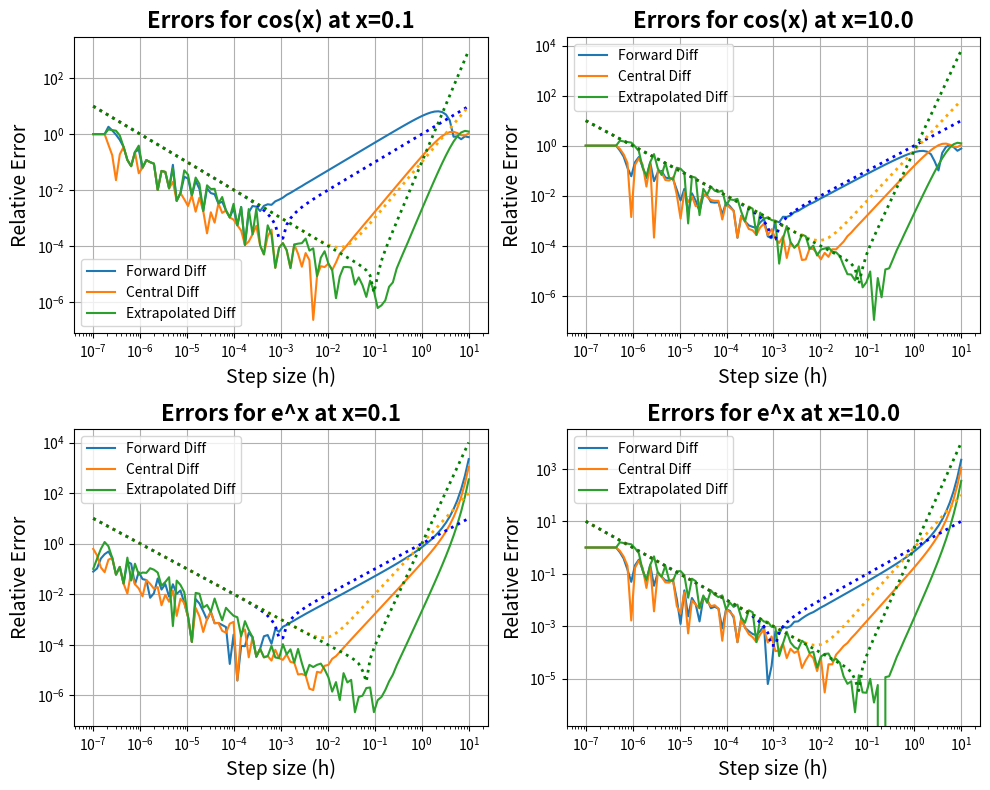

This chart was generated by the following Python code:
#Python script for the first problem of Comp Phys HW1 

import numpy as np
import matplotlib.pyplot as plt 
'''
The problem states to differentiate cos(x) and e^x at x = 0.1 and x = 10 using single precision 
with the forward, central, and extrapolated difference methods.

'''
#Part A: Write functions that implement the three methods of numerical differentiation

def forward_diff(f, x, h):
    return ((f(x + h) - f(x)) / h).astype(np.float32)

def central_diff(f, x, h):
    return ((f(x + h) - f(x-h)) / (2*h)).astype(np.float32)

def extrapolated_diff(f, x, h):
    D1 = (f(x + h) - f(x - h)) / (2*h)
    D2 = (f(x + h/2) - f(x - h/2)) / h
    return ((4 * D2 - D1) / 3).astype(np.float32)

x1 = np.float32(0.1)
x2 = np.float32(10.0)

#Compute derivatives of cos(x) and e^x at the h_min's we computed in class that should minimize the error:
f1 = np.cos
f2 = np.exp

h = np.logspace(-7, 1, 100).astype(np.float32)
#hsquared = np.round(h**2,7).astype(np.float32) 
#hto4th = np.round(h**4,7).astype(np.float32) 

#Define functions for predicted error:
def predicted_err_f(h):
    return np.abs(np.float32((10e-7)/h - h))

def predicted_err_c1(h, x_i):
    return np.abs(np.float32((10e-7)/h + np.tan(x_i)*h**2))

def predicted_err_e1(h, x_i):
    return np.abs(np.float32((10e-7)/h - np.tan(x_i)*h**4))

def predicted_err_c2(h):
    return np.abs(np.float32((10e-7)/h + h**2))

def predicted_err_e2(h):
    return np.abs(np.float32((10e-7)/h - h**4))


print('forward diff e^x derivative of e^x at x=10', forward_diff(np.exp, x2, np.float32(1.0e-5)))
print('actual derivative of e^x at x=10', np.exp(x2))

#Compute arrays of errors for cosine at both 0.1 and 10.0:
forward_err_f1_x1 = (forward_diff(f1, x1, h) + np.float32(np.sin(x1)))/np.float32(np.sin(x1))
central_err_f1_x1 = (central_diff(f1, x1, h) + np.float32(np.sin(x1)))/np.float32(np.sin(x1))
extrapolated_err_f1_x1 = (extrapolated_diff(f1, x1, h) + np.float32(np.sin(x1)))/np.float32(np.sin(x1))


forward_err_f1_x2 = (forward_diff(f1, x2, h) + np.float32(np.sin(x2)))/np.float32(np.sin(x2))
central_err_f1_x2 = (central_diff(f1, x2, h) + np.float32(np.sin(x2)))/np.float32(np.sin(x2))
extrapolated_err_f1_x2 = (extrapolated_diff(f1, x2, h) + np.float32(np.sin(x2)))/np.float32(np.sin(x2))

#Compute arrays of errors for e^x at both 0.1 and 10.0:
forward_err_f2_x1 = (forward_diff(f2, x1, h) - np.float32(np.exp(x1)))/np.float32(np.exp(x1))
central_err_f2_x1 = (central_diff(f2, x1, h) - np.float32(np.exp(x1)))/np.float32(np.exp(x1))    
extrapolated_err_f2_x1 = (extrapolated_diff(f2, x1, h) - np.float32(np.exp(x1)))/np.float32(np.exp(x1))

forward_err_f2_x2 = (forward_diff(f2, x2, h) - np.float32(np.exp(x2)))/np.float32(np.exp(x2))
central_err_f2_x2 = (central_diff(f2, x2, h) - np.float32(np.exp(x2)))/np.float32(np.exp(x2))
extrapolated_err_f2_x2 = (extrapolated_diff(f2, x2, h) - np.float32(np.exp(x2)))/np.float32(np.exp(x2))


#Part B: Plot the errors for each function at each point using each method on a log-log scale:
plt.figure(figsize=(10, 8))
plt.subplot(2, 2, 1)
plt.loglog(h, np.abs(forward_err_f1_x1), label='Forward Diff')
plt.loglog(h, np.abs(central_err_f1_x1), label='Central Diff')
plt.loglog(h, np.abs(extrapolated_err_f1_x1), label='Extrapolated Diff')
plt.loglog(h,predicted_err_f(h),linestyle=':', color='blue', linewidth=2)
plt.loglog(h,predicted_err_c1(h,0.1),linestyle=':', color='orange', linewidth=2)
plt.loglog(h,predicted_err_e1(h,0.1),linestyle=':', color='green', linewidth=2)
plt.title('Errors for cos(x) at x=0.1',fontsize=16, fontweight='bold')
plt.xlabel('Step size (h)',fontsize=14)
plt.ylabel('Relative Error',fontsize=14)
plt.legend()
plt.grid()
plt.subplot(2, 2, 2)
plt.loglog(h, np.abs(forward_err_f1_x2), label='Forward Diff')
plt.loglog(h, np.abs(central_err_f1_x2), label='Central Diff')
plt.loglog(h, np.abs(extrapolated_err_f1_x2), label='Extrapolated Diff')
plt.loglog(h,predicted_err_f(h),linestyle=':', color='blue', linewidth=2)
plt.loglog(h,predicted_err_c1(h,10),linestyle=':', color='orange', linewidth=2)
plt.loglog(h,predicted_err_e1(h,10),linestyle=':', color='green', linewidth=2)
plt.loglog()
plt.title('Errors for cos(x) at x=10.0',fontsize=16, fontweight='bold')
plt.xlabel('Step size (h)',fontsize=14)
plt.ylabel('Relative Error',fontsize=14)
plt.legend()
plt.grid()
plt.subplot(2, 2, 3)
plt.loglog(h, np.abs(forward_err_f2_x1), label='Forward Diff')
plt.loglog(h, np.abs(central_err_f2_x1), label='Central Diff')
plt.loglog(h, np.abs(extrapolated_err_f2_x1), label='Extrapolated Diff')
plt.loglog(h,predicted_err_f(h),linestyle=':', color='blue', linewidth=2)
plt.loglog(h,predicted_err_c2(h),linestyle=':', color='orange', linewidth=2)
plt.loglog(h,predicted_err_e2(h),linestyle=':', color='green', linewidth=2)
plt.title('Errors for e^x at x=0.1',fontsize=16, fontweight='bold')
plt.xlabel('Step size (h)',fontsize=14)
plt.ylabel('Relative Error',fontsize=14)
plt.legend()
plt.grid()
plt.subplot(2, 2, 4)
plt.loglog(h, np.abs(forward_err_f2_x2), label='Forward Diff')
plt.loglog(h, np.abs(central_err_f2_x2), label='Central Diff')
plt.loglog(h, np.abs(extrapolated_err_f2_x2), label='Extrapolated Diff')
plt.loglog(h,predicted_err_f(h),linestyle=':', color='blue', linewidth=2)
plt.loglog(h,predicted_err_c2(h),linestyle=':', color='orange', linewidth=2)
plt.loglog(h,predicted_err_e2(h),linestyle=':', color='green', linewidth=2)
plt.title('Errors for e^x at x=10.0',fontsize=16, fontweight='bold')
plt.xlabel('Step size (h)',fontsize=14)
plt.ylabel('Relative Error',fontsize=14)
plt.legend()
plt.grid()
plt.tight_layout()
plt.show()

'''

Part C: 
from looking at the plots, we can see that truncation error occurs to the right of the minimum error point,
while rounding error occurs to the left of the minimum error point. This is because the truncation error is defined 
as error due to approximating a mathematical procedure, which becomes more bigger as h increases. Conversely, 
rounding error increases as h decreases because the difference between f(x+h) and f(x) becomes very small, 
leading to cancellation error. Also the more jagged behavior on in the roundoff error regime is due to the  
the lack of significant digits in single precision. (expand more)

'''